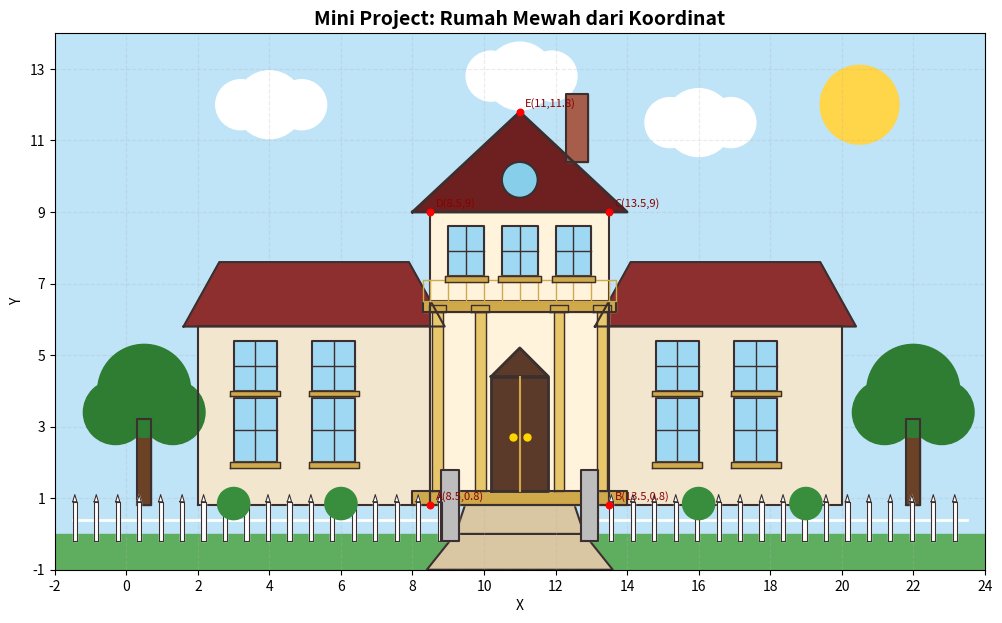

Python code for this plot:
import matplotlib.pyplot as plt
import numpy as np

fig, ax = plt.subplots(figsize=(12, 8))


def poligon(titik, isi, garis="#3b2f2f", lw=1.5, z=2, alpha=1.0):
    """Poligon dari daftar koordinat: fill() untuk isi, plot() untuk tepi."""
    x = [p[0] for p in titik] + [titik[0][0]]
    y = [p[1] for p in titik] + [titik[0][1]]
    ax.fill(x, y, color=isi, alpha=alpha, zorder=z)
    ax.plot(x, y, color=garis, linewidth=lw, zorder=z + 0.1)


def persegi(x1, y1, x2, y2, isi, **kw):
    poligon([(x1, y1), (x2, y1), (x2, y2), (x1, y2)], isi, **kw)


# ================= LATAR =================
persegi(-2, 0, 24, 14, "#bfe3f7", garis="none", z=0)        # langit
persegi(-2, -1, 24, 0, "#5fae5f", garis="none", z=0.5)       # rumput
ax.add_patch(plt.Circle((20.5, 12), 1.1, color="#ffd54a", zorder=1))  # matahari
for cx, cy in [(4, 12), (11, 12.8), (16, 11.5)]:             # awan
    for dx, r in [(-0.8, 0.7), (0, 0.95), (0.9, 0.7)]:
        ax.add_patch(plt.Circle((cx + dx, cy), r, color="white", zorder=1))

# ================= JALAN SETAPAK =================
poligon([(9.2, 0), (12.8, 0), (13.6, -1), (8.4, -1)], "#d9c7a3", z=1)
poligon([(9.6, 1.2), (12.4, 1.2), (12.8, 0), (9.2, 0)], "#d9c7a3", z=1)

# ================= SAYAP KIRI & KANAN (lantai 1-2) =================
for sisi in [(2, 8.5), (13.5, 20)]:
    x1, x2 = sisi
    persegi(x1, 0.8, x2, 5.8, "#f3e6cf")                        # badan
    poligon([(x1 - 0.4, 5.8), (x2 + 0.4, 5.8), (x2 - 0.6, 7.6), (x1 + 0.6, 7.6)],
            "#8e2f2f")                                           # atap sayap

# ================= BANGUNAN TENGAH (3 lantai) =================
persegi(8.5, 0.8, 13.5, 9.0, "#fff3dc")
poligon([(8.0, 9.0), (14.0, 9.0), (11, 11.8)], "#6e1f1f", lw=2)  # atap utama
ax.add_patch(plt.Circle((11, 9.9), 0.5, color="#87ceeb", ec="#3b2f2f", lw=1.5, zorder=3))
persegi(12.3, 10.4, 12.9, 12.3, "#a65d4a")                       # cerobong

# ================= PILAR EMAS DI TERAS =================
persegi(8.0, 0.8, 14.0, 1.2, "#cfa94a")                          # lantai teras
persegi(8.3, 6.2, 13.7, 6.5, "#cfa94a")                          # balkon atas
for px in [8.7, 9.9, 12.1, 13.3]:
    persegi(px - 0.15, 1.2, px + 0.15, 6.2, "#e8c76a", lw=1)
    persegi(px - 0.25, 6.2, px + 0.25, 6.4, "#cfa94a", lw=1)
# pagar balkon
persegi(8.3, 6.5, 13.7, 7.1, "none", garis="#cfa94a", lw=1)
for bx in np.arange(8.5, 13.6, 0.5):
    ax.plot([bx, bx], [6.5, 7.1], color="#cfa94a", linewidth=1, zorder=3)

# ================= PINTU UTAMA =================
persegi(10.2, 1.2, 11.8, 4.4, "#5b3a29", lw=2)
poligon([(10.2, 4.4), (11.8, 4.4), (11, 5.2)], "#5b3a29", lw=2)
ax.plot([11, 11], [1.2, 4.4], color="#cfa94a", linewidth=1.5, zorder=4)
ax.scatter([10.8, 11.2], [2.7, 2.7], color="gold", s=25, zorder=5)

# ================= JENDELA =================
def jendela(x, y, w=1.2, h=1.8):
    persegi(x, y, x + w, y + h, "#9fd8f2", lw=1.5, z=3)
    ax.plot([x + w / 2, x + w / 2], [y, y + h], color="#3b2f2f", lw=1, zorder=4)
    ax.plot([x, x + w], [y + h / 2, y + h / 2], color="#3b2f2f", lw=1, zorder=4)
    persegi(x - 0.1, y - 0.15, x + w + 0.1, y, "#cfa94a", lw=1, z=4)  # ambang


for x in [3.0, 5.2, 14.8, 17.0]:        # lantai 1 sayap
    jendela(x, 2.0)
for x in [3.0, 5.2, 14.8, 17.0]:        # lantai 2 sayap
    jendela(x, 4.0, h=1.4)
for x in [9.0, 12.0]:                   # lantai 3 tengah
    jendela(x, 7.2, w=1.0, h=1.4)
jendela(10.5, 7.2, w=1.0, h=1.4)

# ================= PAGAR & GERBANG =================
for fx in np.arange(-1.5, 23.5, 0.6):
    if 9.0 < fx < 13.0:
        continue                         # celah gerbang
    persegi(fx, -0.2, fx + 0.12, 0.9, "#ffffff", lw=0.8, z=3)
    poligon([(fx, 0.9), (fx + 0.12, 0.9), (fx + 0.06, 1.1)], "#ffffff", lw=0.8, z=3)
ax.plot([-1.5, 9], [0.4, 0.4], color="#ffffff", lw=2, zorder=3)
ax.plot([13, 23.5], [0.4, 0.4], color="#ffffff", lw=2, zorder=3)
persegi(8.8, -0.2, 9.3, 1.8, "#bdbdbd", z=3)                     # tiang gerbang
persegi(12.7, -0.2, 13.2, 1.8, "#bdbdbd", z=3)

# ================= POHON & SEMAK =================
for tx in [0.5, 22]:
    persegi(tx - 0.2, 0.8, tx + 0.2, 3.2, "#6b4226", z=2)
    for dx, dy, r in [(0, 4.0, 1.3), (-0.8, 3.4, 0.9), (0.8, 3.4, 0.9)]:
        ax.add_patch(plt.Circle((tx + dx, dy), r, color="#2e7d32", zorder=2))
for sx in [3, 6, 16, 19]:
    ax.add_patch(plt.Circle((sx, 0.85), 0.45, color="#388e3c", zorder=4))

# ================= TITIK-TITIK KOORDINAT UTAMA =================
titik = {"A(8.5,0.8)": (8.5, 0.8), "B(13.5,0.8)": (13.5, 0.8),
         "C(13.5,9)": (13.5, 9), "D(8.5,9)": (8.5, 9), "E(11,11.8)": (11, 11.8)}
for nama, (x, y) in titik.items():
    ax.scatter(x, y, color="red", s=22, zorder=6)
    ax.text(x + 0.15, y + 0.15, nama, fontsize=8, color="darkred", zorder=6)

ax.set_xlim(-2, 24)
ax.set_ylim(-1, 14)
ax.set_aspect("equal")
ax.set_xticks(range(-2, 25, 2))
ax.set_yticks(range(-1, 15, 2))
ax.set_xlabel("X")
ax.set_ylabel("Y")
ax.set_title("Mini Project: Rumah Mewah dari Koordinat", fontsize=14, weight="bold")
ax.grid(True, linestyle="--", alpha=0.25)
plt.show()
